Image classification data set "processed" (Kavya1245/RecycleVision on GitHub). Class labels (6): cardboard, glass, metal, paper, plastic, trash.

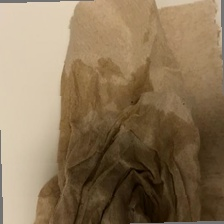
Label: trash

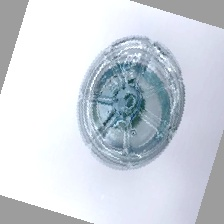
Label: plastic

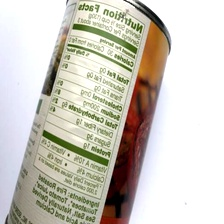
Label: metal

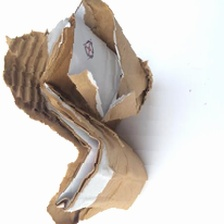
Label: cardboard

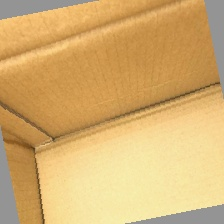
Label: cardboard

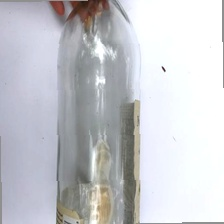
Label: glass
